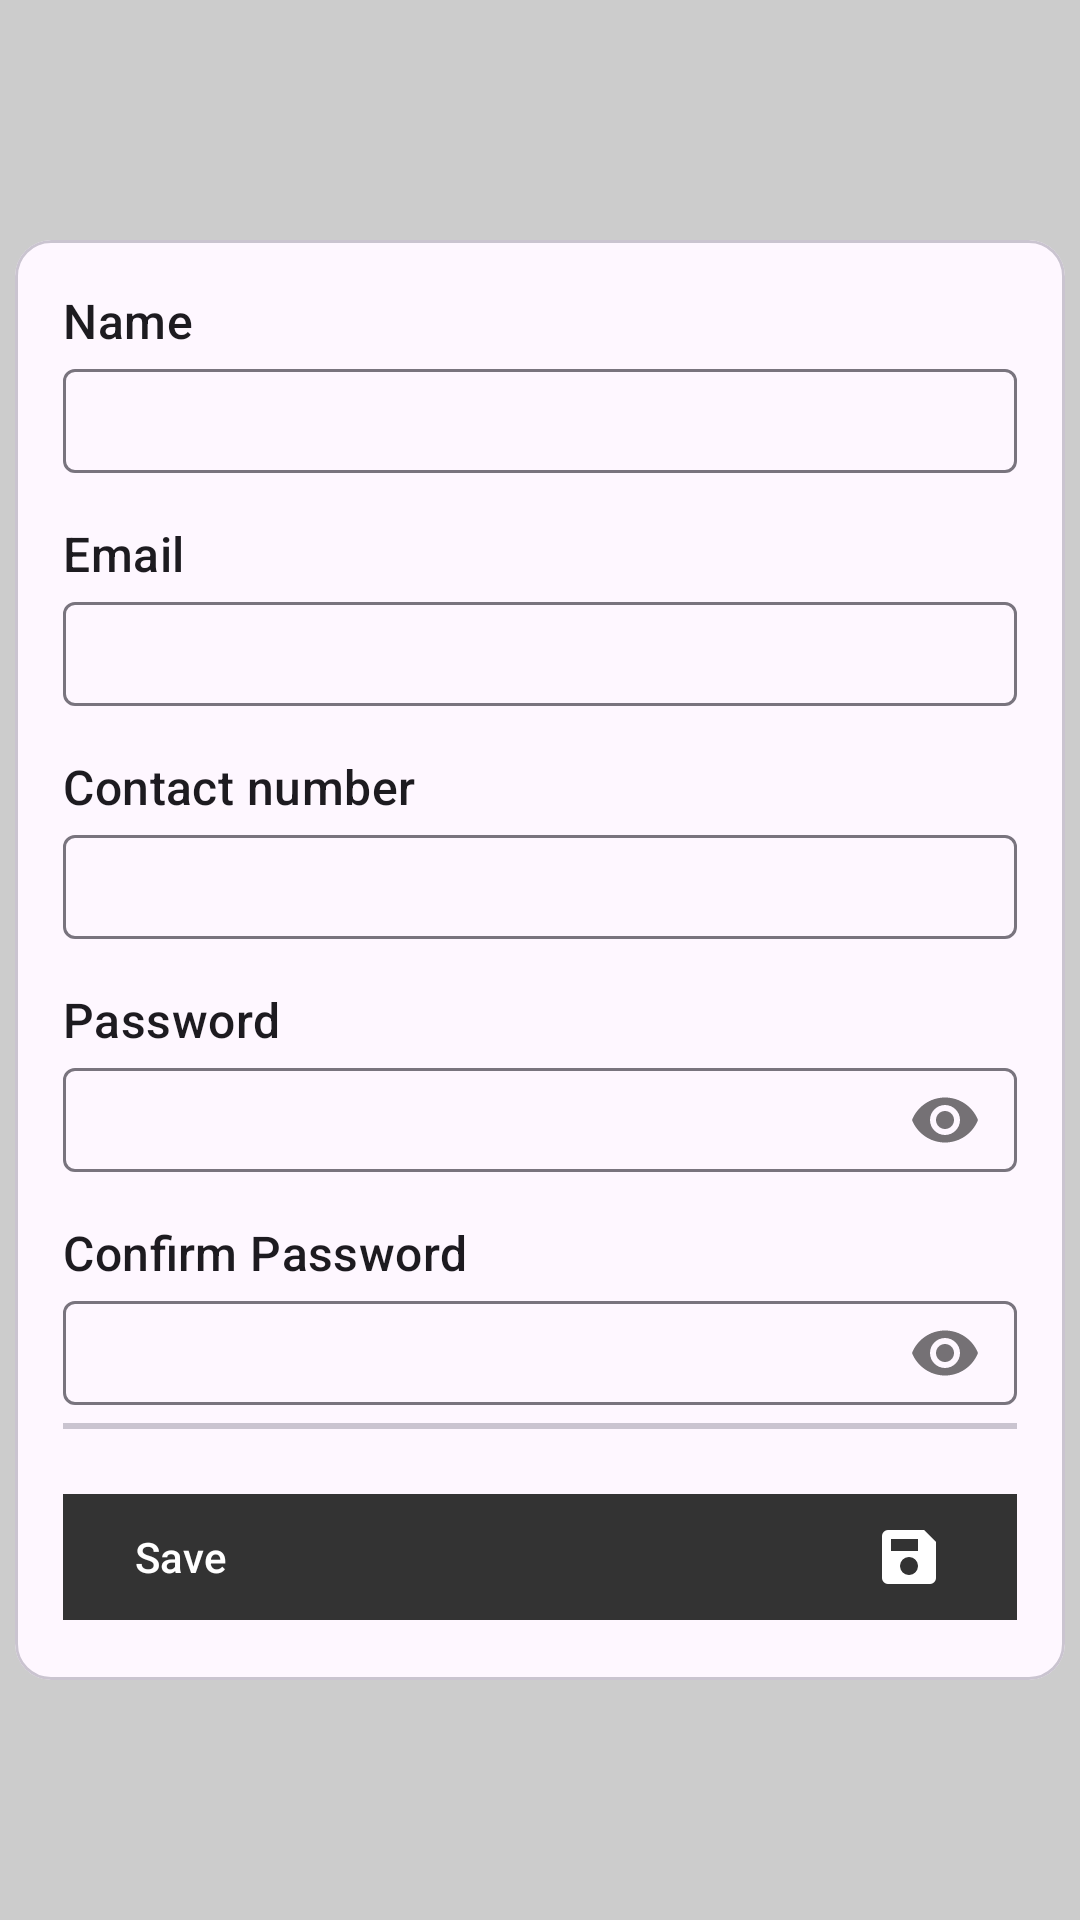

Layout XML and referenced resources for this Android screen:
<!-- AndroidManifest.xml: application theme Theme.CarGrab -->
<!-- res/layout/fragment_passenger_driver_edit.xml -->
<?xml version="1.0" encoding="utf-8"?>
<FrameLayout xmlns:android="http://schemas.android.com/apk/res/android"
    xmlns:tools="http://schemas.android.com/tools"
    android:layout_width="match_parent"
    android:layout_height="match_parent"
    xmlns:app="http://schemas.android.com/apk/res-auto"
    tools:context=".ui.fragments.PassengerDriverEditFragment"
    android:background="#CCC">

    <com.google.android.material.card.MaterialCardView
        android:layout_width="350dp"
        android:layout_height="480dp"
        android:layout_gravity="center">

        <LinearLayout
            android:layout_width="match_parent"
            android:layout_height="match_parent"
            android:orientation="vertical"
            android:layout_margin="16dp"
            android:gravity="">

            <TextView
                style="?attr/textAppearanceTitleMedium"
                android:layout_width="wrap_content"
                android:layout_height="wrap_content"
                android:text="Name" />

            <com.google.android.material.textfield.TextInputLayout
                android:layout_width="match_parent"
                android:layout_height="40dp">
                <com.google.android.material.textfield.TextInputEditText
                    android:id="@+id/passengerName"
                    android:layout_width="match_parent"
                    android:layout_height="wrap_content"/>
            </com.google.android.material.textfield.TextInputLayout>

            <TextView
                style="?attr/textAppearanceTitleMedium"
                android:layout_width="wrap_content"
                android:layout_height="wrap_content"
                android:text="Email"
                android:layout_marginTop="16dp"/>

            <com.google.android.material.textfield.TextInputLayout
                android:layout_width="match_parent"
                android:layout_height="40dp">
                <com.google.android.material.textfield.TextInputEditText
                    android:id="@+id/passengerEmail"
                    android:layout_width="match_parent"
                    android:layout_height="wrap_content"/>
            </com.google.android.material.textfield.TextInputLayout>

            <TextView
                style="?attr/textAppearanceTitleMedium"
                android:layout_width="wrap_content"
                android:layout_height="wrap_content"
                android:text="Contact number"
                android:layout_marginTop="16dp"/>

            <com.google.android.material.textfield.TextInputLayout
                android:layout_width="match_parent"
                android:layout_height="40dp">
                <com.google.android.material.textfield.TextInputEditText
                    android:id="@+id/contactNum"
                    android:layout_width="match_parent"
                    android:layout_height="wrap_content"/>
            </com.google.android.material.textfield.TextInputLayout>

            <TextView
                style="?attr/textAppearanceTitleMedium"
                android:layout_width="wrap_content"
                android:layout_height="wrap_content"
                android:text="Password"
                android:layout_marginTop="16dp"/>

            <com.google.android.material.textfield.TextInputLayout
                android:layout_width="match_parent"
                android:layout_height="40dp"
                app:passwordToggleEnabled="true">
                <com.google.android.material.textfield.TextInputEditText
                    android:id="@+id/pasword"
                    android:layout_width="match_parent"
                    android:layout_height="wrap_content"
                    android:password="true"/>
            </com.google.android.material.textfield.TextInputLayout>

            <TextView
                style="?attr/textAppearanceTitleMedium"
                android:layout_width="wrap_content"
                android:layout_height="wrap_content"
                android:text="Confirm Password"
                android:layout_marginTop="16dp"/>

            <com.google.android.material.textfield.TextInputLayout
                android:layout_width="match_parent"
                android:layout_height="40dp"
                app:passwordToggleEnabled="true">
                <com.google.android.material.textfield.TextInputEditText
                    android:id="@+id/confirmPassword"
                    android:layout_width="match_parent"
                    android:layout_height="wrap_content"
                    android:password="true"/>
            </com.google.android.material.textfield.TextInputLayout>

            <com.google.android.material.divider.MaterialDivider
                android:layout_width="match_parent"
                android:layout_height="2dp"
                android:layout_marginVertical="6dp"
                android:layout_marginTop="2dp"/>

            <androidx.coordinatorlayout.widget.CoordinatorLayout
                android:layout_width="match_parent"
                android:layout_height="match_parent">

                <com.google.android.material.button.MaterialButton
                    android:id="@+id/saveButton"
                    android:layout_width="match_parent"
                    android:layout_height="50dp"
                    android:layout_gravity="bottom"
                    app:cornerRadius="0dp"
                    android:backgroundTint="#333"
                    android:textAlignment="textStart"
                    android:text="Save"
                    android:textColor="@color/white"
                    android:drawableRight="@drawable/ic_save"
                    tools:ignore="RtlCompat" />

            </androidx.coordinatorlayout.widget.CoordinatorLayout>

        </LinearLayout>
    </com.google.android.material.card.MaterialCardView>

</FrameLayout>
<!-- resources referenced by this layout -->
<resources>
  <!-- drawable ic_save (drawable) -->
  <vector xmlns:android="http://schemas.android.com/apk/res/android"
      android:width="24dp"
      android:height="24dp"
      android:viewportWidth="960"
      android:viewportHeight="960">
    <path
        android:pathData="M840,280v480q0,33 -23.5,56.5T760,840L200,840q-33,0 -56.5,-23.5T120,760v-560q0,-33 23.5,-56.5T200,120h480l160,160ZM565,685q35,-35 35,-85t-35,-85q-35,-35 -85,-35t-85,35q-35,35 -35,85t35,85q35,35 85,35t85,-35ZM240,400h360v-160L240,240v160Z"
        android:fillColor="#FFF"/>
  </vector>
  <style name="Theme.CarGrab" parent="Base.Theme.CarGrab" />
  <style name="Base.Theme.CarGrab" parent="Theme.Material3.DayNight.NoActionBar">
          
          
      </style>
  <!-- not gathered from this repository: default colours our renderer supplied (Android Studio template values) -->
  <color name="white">#FFFFFFFF</color>
</resources>
